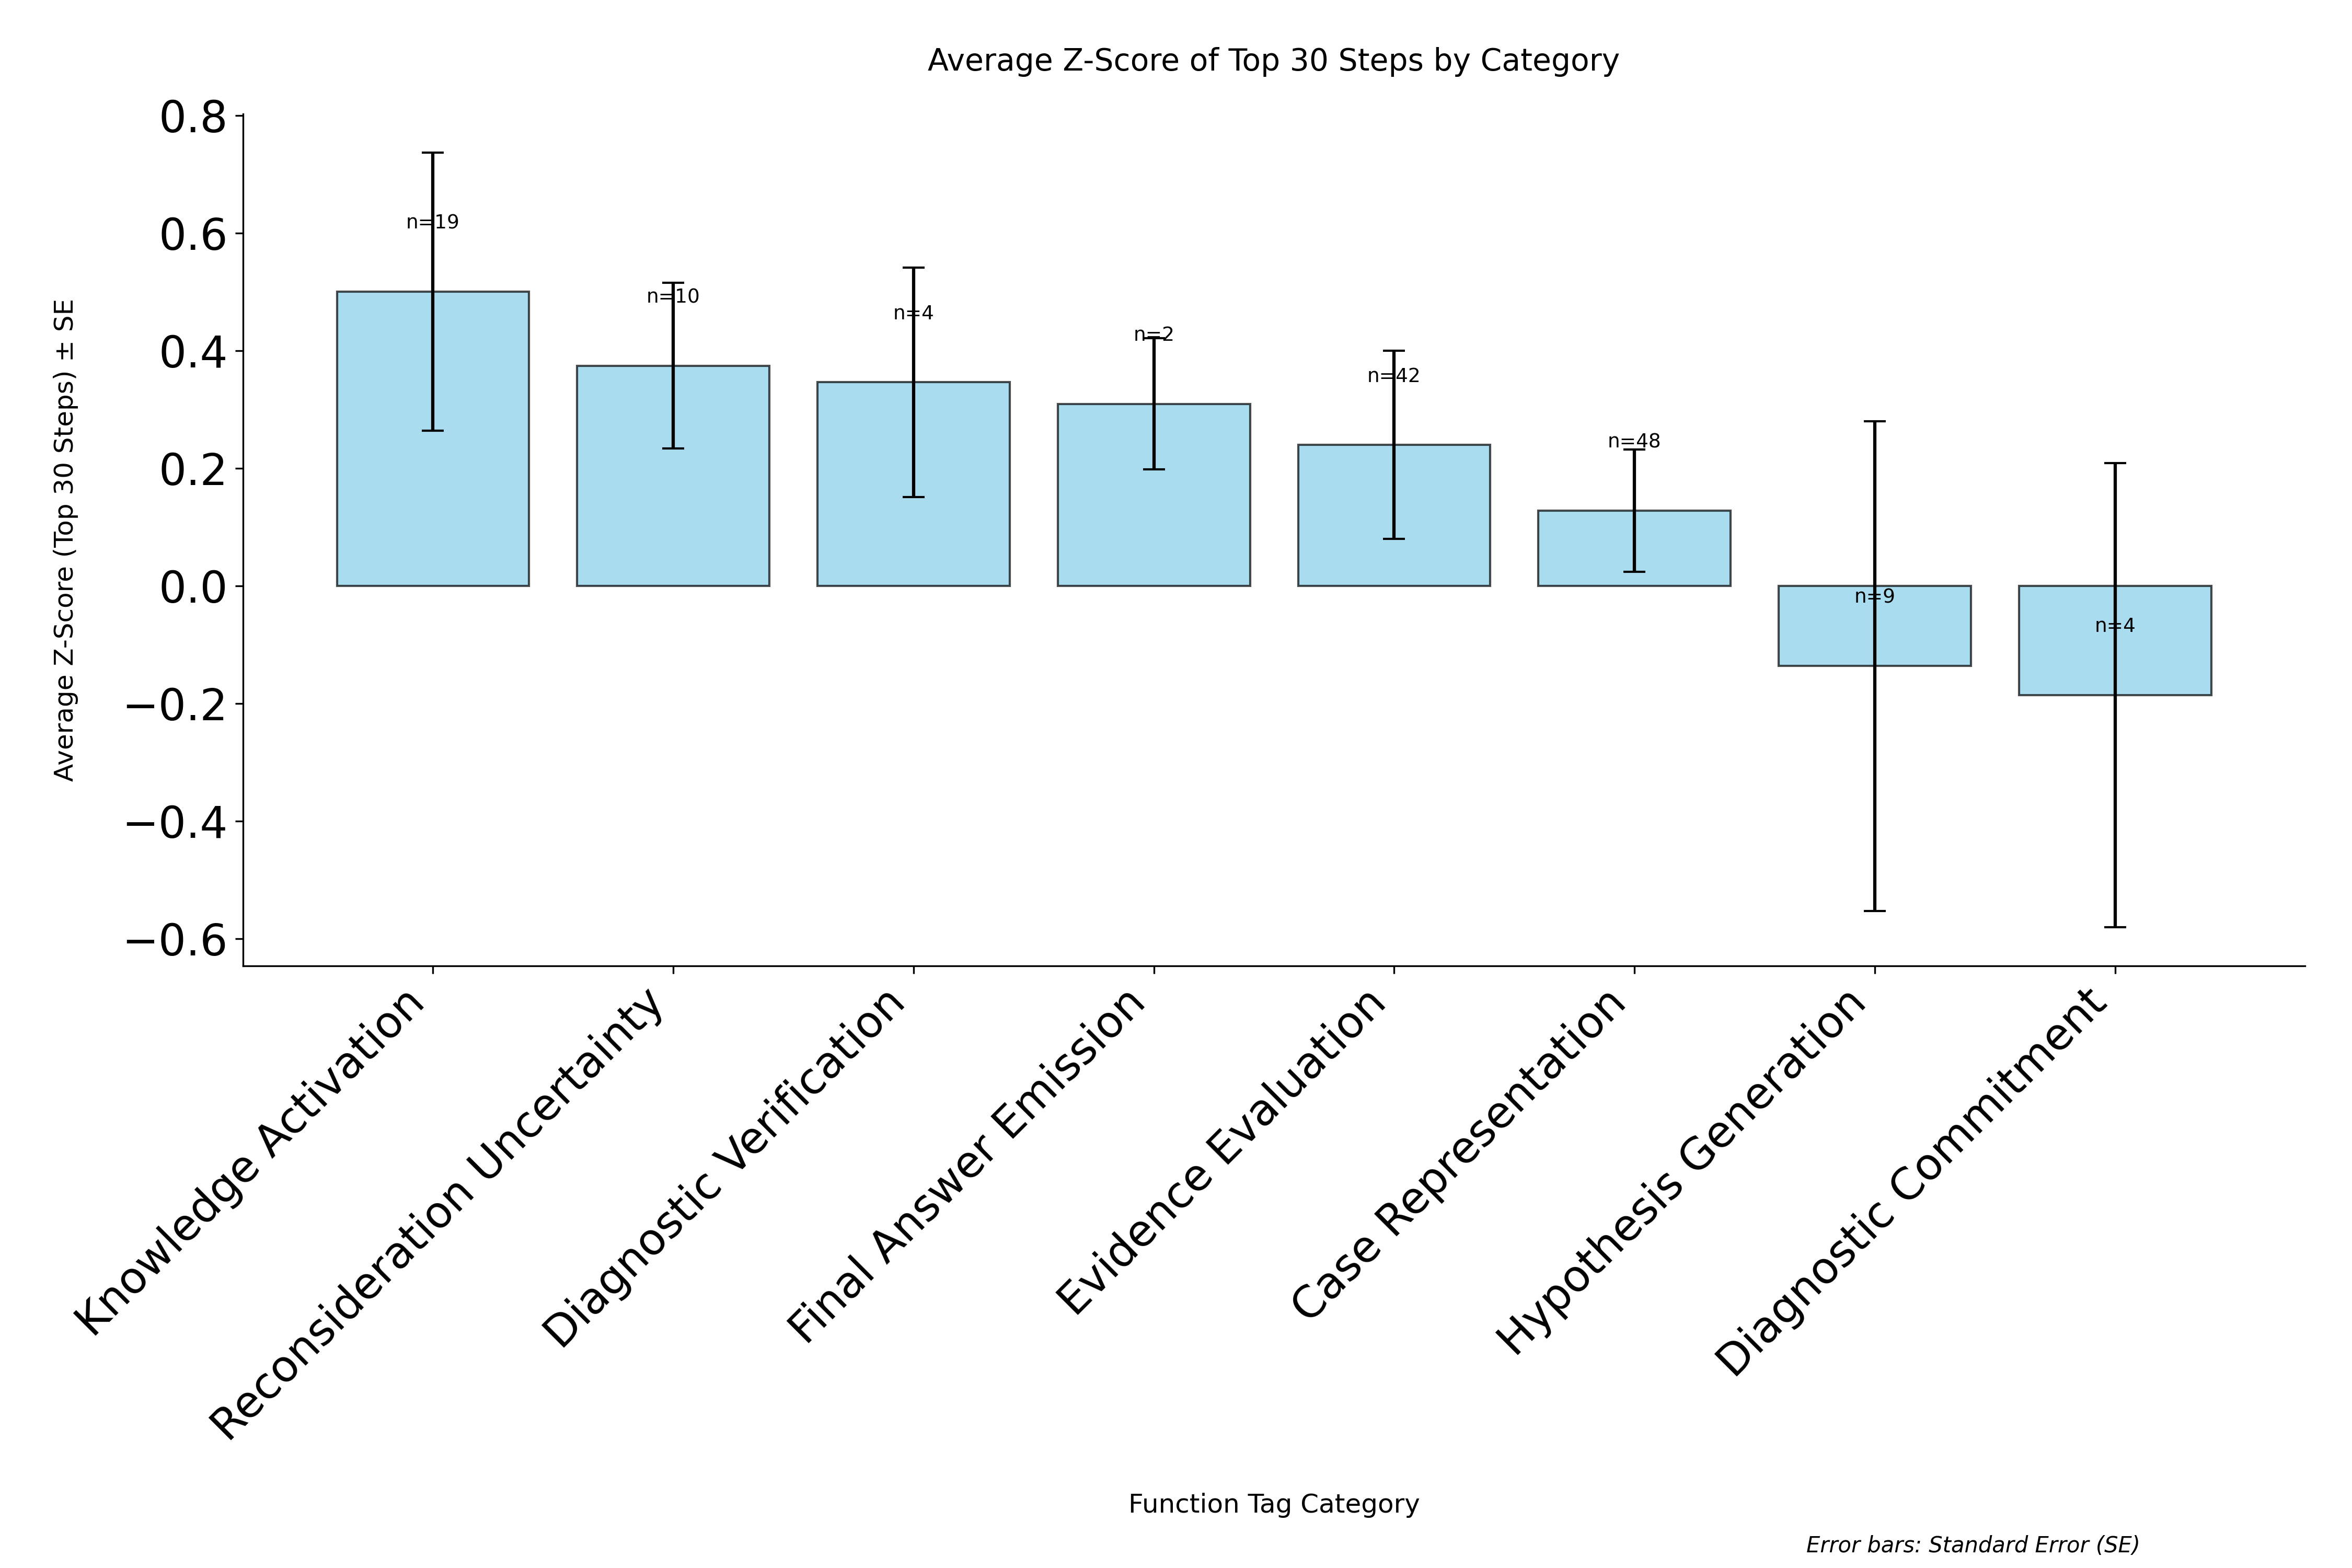

Values plotted in this chart, from the file beside it:
category, avg_zscore, std_zscore, standard_error, count
Knowledge Activation, 0.5004, 1.029, 0.2361, 19
Reconsideration Uncertainty, 0.3744, 0.4459, 0.141, 10
Diagnostic Verification, 0.3462, 0.3906, 0.1953, 4
Final Answer Emission, 0.3096, 0.1579, 0.1117, 2
Evidence Evaluation, 0.2397, 1.038, 0.1602, 42
Case Representation, 0.128, 0.7226, 0.1043, 48
Hypothesis Generation, -0.1363, 1.249, 0.4163, 9
Diagnostic Commitment, -0.1857, 0.7892, 0.3946, 4
